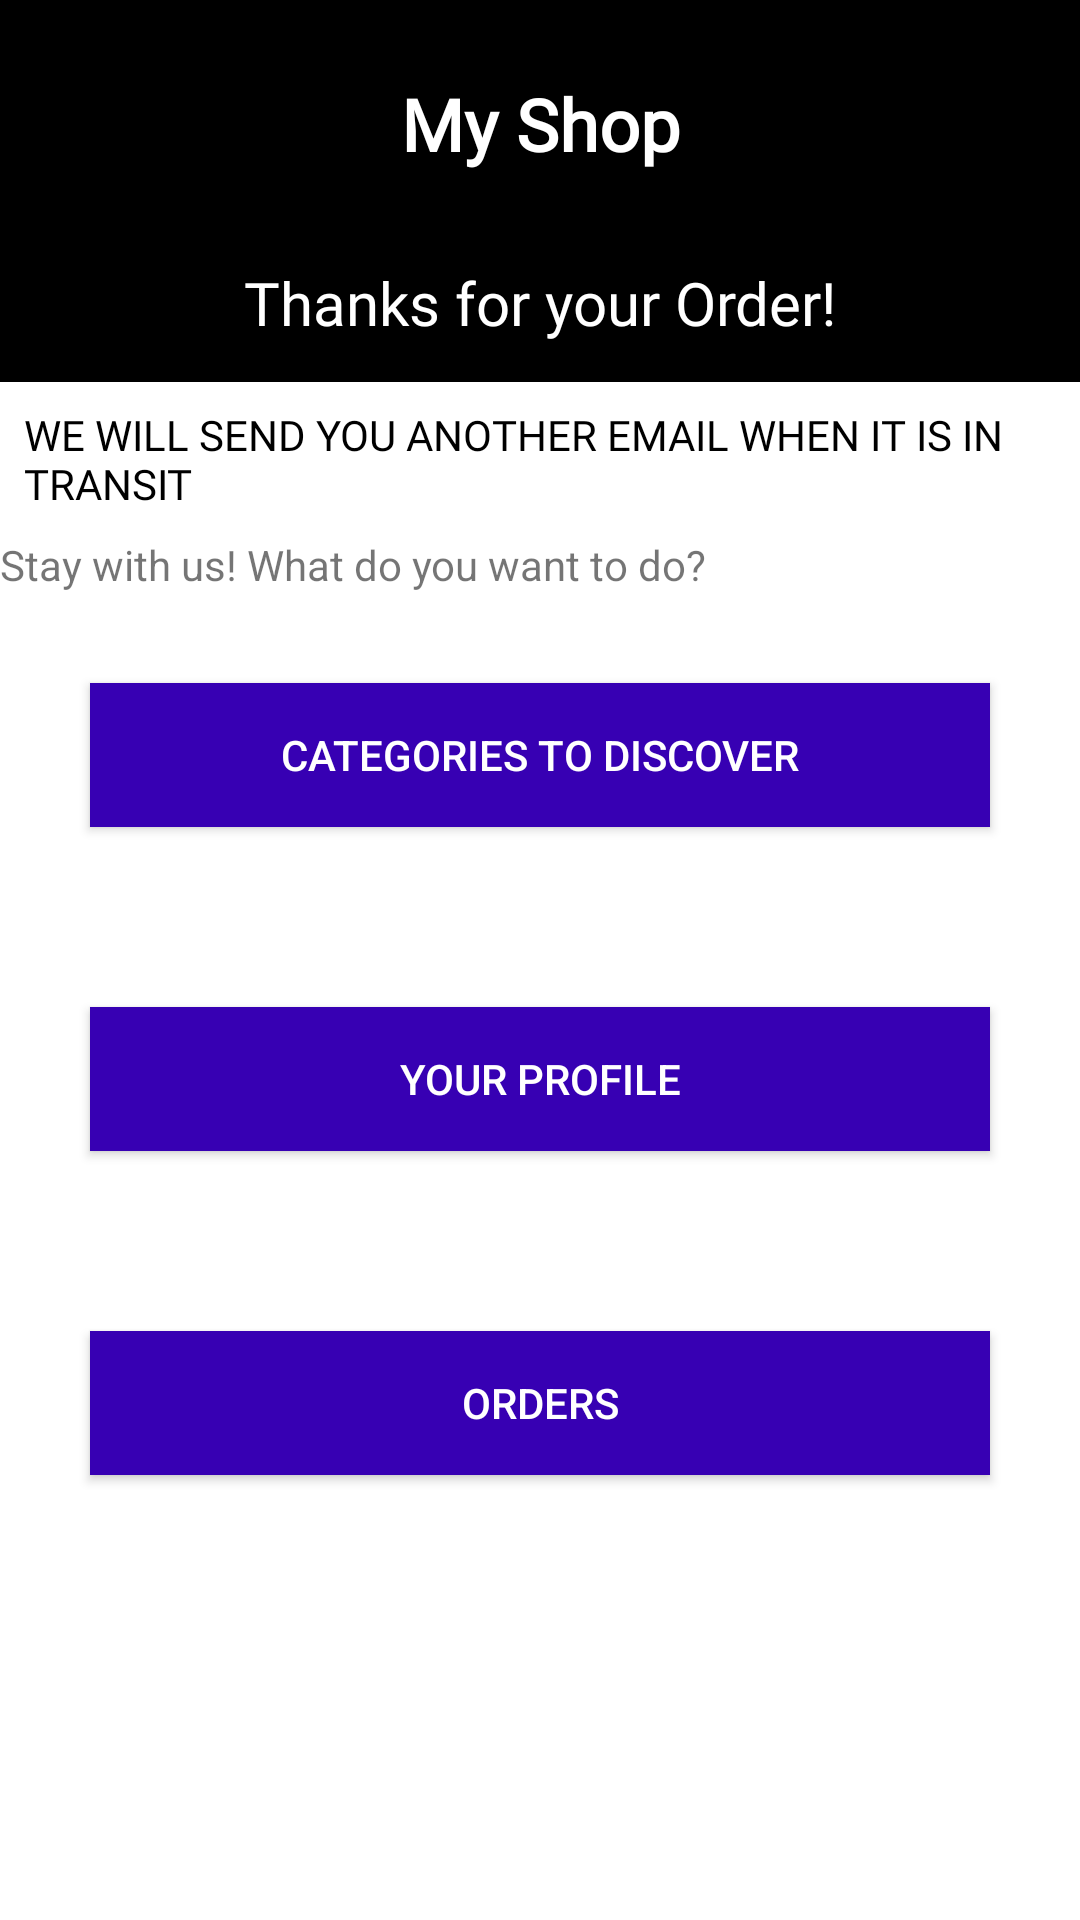

Here is an Android app screen rendered from its layout file. Give the layout XML and the strings, colors and styles it references.
<!-- AndroidManifest.xml: application theme Theme.OnlineShoppingApp_finalProject -->
<!-- res/layout/activity_notification.xml -->
<?xml version="1.0" encoding="utf-8"?>
<LinearLayout xmlns:android="http://schemas.android.com/apk/res/android"
    xmlns:app="http://schemas.android.com/apk/res-auto"
    xmlns:tools="http://schemas.android.com/tools"
    android:layout_width="match_parent"
    android:layout_height="match_parent"
    android:orientation="vertical" >

    <LinearLayout
        android:layout_width="match_parent"
        android:layout_height="wrap_content"
        android:orientation="vertical">

        <TextView
            android:id="@+id/textView1255"
            android:layout_width="match_parent"
            android:layout_height="wrap_content"
            android:background="@color/black"
            android:fontFamily="@font/amiko"
            android:padding="25dp"
            android:text="@string/myShop"
            android:textAlignment="center"
            android:textColor="@color/white"
            android:textSize="24sp"
            android:textStyle="bold" />

        <TextView
            android:id="@+id/textView8888"
            android:layout_width="match_parent"
            android:layout_height="45dp"
            android:background="@color/black"
            android:fontFamily="@font/amiko"
            android:padding="5dp"
            android:text="@string/thanks_for_your_order"
            android:textAlignment="center"
            android:textColor="@color/white"
            android:textSize="20sp" />

        <TextView
            android:id="@+id/textView100333"
            android:layout_width="match_parent"
            android:layout_height="wrap_content"
            android:fontFamily="@font/amiko"
            android:padding="8dp"
            android:text="@string/we_will_send_you_another_email_when_it_is_in_transit"
            android:textColor="@color/black" />

        <TextView
            android:id="@+id/textViewtext"
            android:layout_width="match_parent"
            android:layout_height="wrap_content"
            android:text="@string/stay_with_us_what_do_you_want_to_do" />

    </LinearLayout>

    <ScrollView
        android:layout_width="match_parent"
        android:layout_height="match_parent">

        <LinearLayout
            android:layout_width="match_parent"
            android:layout_height="wrap_content"
            android:orientation="vertical">

            <Button
                android:id="@+id/button_categoriesToDiscover"
                android:layout_width="match_parent"
                android:layout_height="wrap_content"
                android:layout_margin="30dp"
                android:background="@color/purple_700"
                android:padding="5dp"
                android:text="@string/categories"
                android:textColor="@color/white" />

            <Button
                android:id="@+id/button_YourProfile2"
                android:layout_width="match_parent"
                android:layout_height="wrap_content"
                android:layout_margin="30dp"
                android:background="@color/purple_700"
                android:padding="5dp"
                android:text="@string/your_profile"
                android:textColor="@color/white" />

            <Button
                android:id="@+id/button_OrdersHistory"
                android:layout_width="match_parent"
                android:layout_height="wrap_content"
                android:layout_margin="30dp"
                android:background="@color/purple_700"
                android:padding="5dp"
                android:text="@string/orders"
                android:textColor="@color/white" />




        </LinearLayout>
    </ScrollView>

</LinearLayout>
<!-- resources referenced by this layout -->
<resources>
  <color name="black">#FF000000</color>
  <color name="purple_700">#FF3700B3</color>
  <color name="white">#FFFFFFFF</color>
  <string name="categories">Categories to Discover</string>
  <string name="myShop">My Shop</string>
  <string name="orders">Orders</string>
  <string name="stay_with_us_what_do_you_want_to_do">Stay with us! What do you want to do?</string>
  <string name="thanks_for_your_order">Thanks for your Order!</string>
  <string name="we_will_send_you_another_email_when_it_is_in_transit">WE WILL SEND YOU ANOTHER EMAIL WHEN IT IS IN TRANSIT</string>
  <string name="your_profile">Your Profile</string>
  <style name="Theme.OnlineShoppingApp_finalProject" parent="Theme.MaterialComponents.DayNight.DarkActionBar">
          
          <item name="colorPrimary">@color/black</item>
          <item name="colorPrimaryVariant">@color/purple_700</item>
          <item name="colorOnPrimary">@color/white</item>
          
          <item name="colorSecondary">@color/teal_200</item>
          <item name="colorSecondaryVariant">@color/teal_700</item>
          <item name="colorOnSecondary">@color/black</item>
          
          <item name="android:statusBarColor" tools:targetApi="l">?attr/colorPrimaryVariant</item>
          
      </style>
  <color name="teal_200">#FF03DAC5</color>
  <color name="teal_700">#FF018786</color>
</resources>
